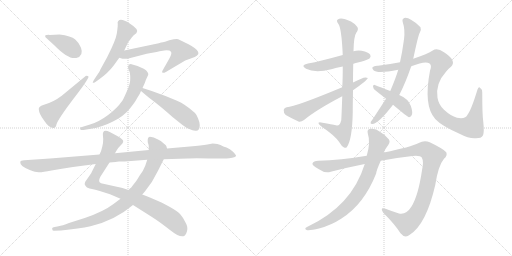
t = 0.00 s
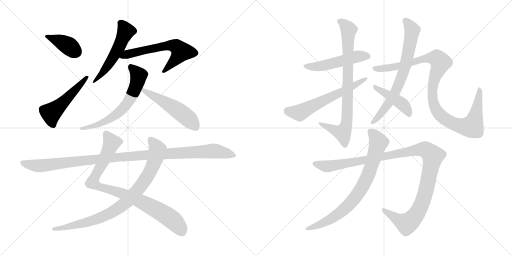
t = 2.82 s
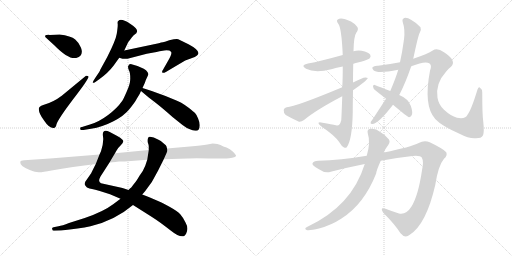
t = 5.65 s
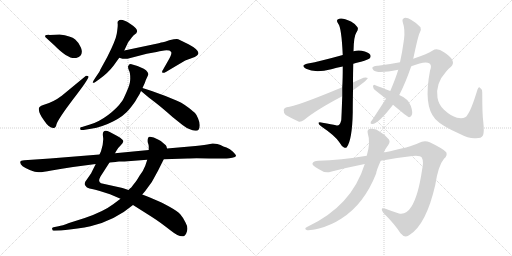
t = 8.47 s
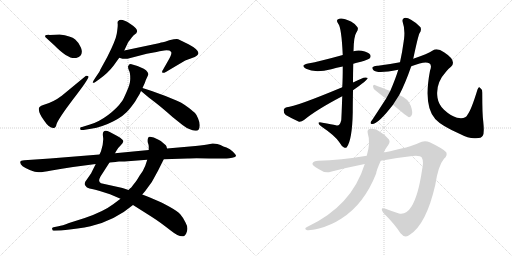
t = 11.29 s
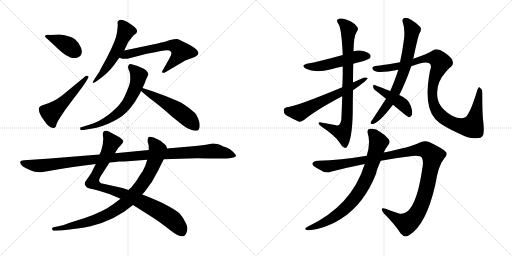
t = 14.12 s

The animated SVG that drew these frames (rendered in a browser with its animation timeline set to each time). Animation: 17 CSS @keyframes rules; one cycle of 14.12 s.

<svg version="1.1" viewBox="0 0 2048 1024" xmlns="http://www.w3.org/2000/svg">
  <g stroke="lightgray" stroke-dasharray="1,1" stroke-width="1" transform="scale(4, 4)">
    <line x1="0" y1="0" x2="256" y2="256"></line>
    <line x1="256" y1="0" x2="0" y2="256"></line>
    <line x1="128" y1="0" x2="128" y2="256"></line>
    <line x1="0" y1="128" x2="256" y2="128"></line>
    <line x1="256" y1="0" x2="512" y2="256"></line>
    <line x1="512" y1="0" x2="256" y2="256"></line>
    <line x1="384" y1="0" x2="384" y2="256"></line>
    <line x1="256" y1="128" x2="512" y2="128"></line>
  </g>
<g transform="scale(1, -1) translate(0, -850)">
   <style type="text/css">
    @keyframes keyframes0 {
      from {
       stroke: black;
       stroke-dashoffset: 384;
       stroke-width: 128;
       }
       56% {
       animation-timing-function: step-end;
       stroke: black;
       stroke-dashoffset: 0;
       stroke-width: 128;
       }
       to {
       stroke: black;
       stroke-width: 1024;
       }
       }
       #make-me-a-hanzi-animation-0 {
         animation: keyframes0 0.562500s both;
         animation-delay: 0.000000s;
         animation-timing-function: linear;
       }
    @keyframes keyframes1 {
      from {
       stroke: black;
       stroke-dashoffset: 507;
       stroke-width: 128;
       }
       62% {
       animation-timing-function: step-end;
       stroke: black;
       stroke-dashoffset: 0;
       stroke-width: 128;
       }
       to {
       stroke: black;
       stroke-width: 1024;
       }
       }
       #make-me-a-hanzi-animation-1 {
         animation: keyframes1 0.662598s both;
         animation-delay: 0.562500s;
         animation-timing-function: linear;
       }
    @keyframes keyframes2 {
      from {
       stroke: black;
       stroke-dashoffset: 535;
       stroke-width: 128;
       }
       64% {
       animation-timing-function: step-end;
       stroke: black;
       stroke-dashoffset: 0;
       stroke-width: 128;
       }
       to {
       stroke: black;
       stroke-width: 1024;
       }
       }
       #make-me-a-hanzi-animation-2 {
         animation: keyframes2 0.685384s both;
         animation-delay: 1.225098s;
         animation-timing-function: linear;
       }
    @keyframes keyframes3 {
      from {
       stroke: black;
       stroke-dashoffset: 617;
       stroke-width: 128;
       }
       67% {
       animation-timing-function: step-end;
       stroke: black;
       stroke-dashoffset: 0;
       stroke-width: 128;
       }
       to {
       stroke: black;
       stroke-width: 1024;
       }
       }
       #make-me-a-hanzi-animation-3 {
         animation: keyframes3 0.752116s both;
         animation-delay: 1.910482s;
         animation-timing-function: linear;
       }
    @keyframes keyframes4 {
      from {
       stroke: black;
       stroke-dashoffset: 635;
       stroke-width: 128;
       }
       67% {
       animation-timing-function: step-end;
       stroke: black;
       stroke-dashoffset: 0;
       stroke-width: 128;
       }
       to {
       stroke: black;
       stroke-width: 1024;
       }
       }
       #make-me-a-hanzi-animation-4 {
         animation: keyframes4 0.766764s both;
         animation-delay: 2.662598s;
         animation-timing-function: linear;
       }
    @keyframes keyframes5 {
      from {
       stroke: black;
       stroke-dashoffset: 515;
       stroke-width: 128;
       }
       63% {
       animation-timing-function: step-end;
       stroke: black;
       stroke-dashoffset: 0;
       stroke-width: 128;
       }
       to {
       stroke: black;
       stroke-width: 1024;
       }
       }
       #make-me-a-hanzi-animation-5 {
         animation: keyframes5 0.669108s both;
         animation-delay: 3.429362s;
         animation-timing-function: linear;
       }
    @keyframes keyframes6 {
      from {
       stroke: black;
       stroke-dashoffset: 890;
       stroke-width: 128;
       }
       74% {
       animation-timing-function: step-end;
       stroke: black;
       stroke-dashoffset: 0;
       stroke-width: 128;
       }
       to {
       stroke: black;
       stroke-width: 1024;
       }
       }
       #make-me-a-hanzi-animation-6 {
         animation: keyframes6 0.974284s both;
         animation-delay: 4.098470s;
         animation-timing-function: linear;
       }
    @keyframes keyframes7 {
      from {
       stroke: black;
       stroke-dashoffset: 868;
       stroke-width: 128;
       }
       74% {
       animation-timing-function: step-end;
       stroke: black;
       stroke-dashoffset: 0;
       stroke-width: 128;
       }
       to {
       stroke: black;
       stroke-width: 1024;
       }
       }
       #make-me-a-hanzi-animation-7 {
         animation: keyframes7 0.956380s both;
         animation-delay: 5.072754s;
         animation-timing-function: linear;
       }
    @keyframes keyframes8 {
      from {
       stroke: black;
       stroke-dashoffset: 1112;
       stroke-width: 128;
       }
       78% {
       animation-timing-function: step-end;
       stroke: black;
       stroke-dashoffset: 0;
       stroke-width: 128;
       }
       to {
       stroke: black;
       stroke-width: 1024;
       }
       }
       #make-me-a-hanzi-animation-8 {
         animation: keyframes8 1.154948s both;
         animation-delay: 6.029134s;
         animation-timing-function: linear;
       }
    @keyframes keyframes9 {
      from {
       stroke: black;
       stroke-dashoffset: 506;
       stroke-width: 128;
       }
       62% {
       animation-timing-function: step-end;
       stroke: black;
       stroke-dashoffset: 0;
       stroke-width: 128;
       }
       to {
       stroke: black;
       stroke-width: 1024;
       }
       }
       #make-me-a-hanzi-animation-9 {
         animation: keyframes9 0.661784s both;
         animation-delay: 7.184082s;
         animation-timing-function: linear;
       }
    @keyframes keyframes10 {
      from {
       stroke: black;
       stroke-dashoffset: 820;
       stroke-width: 128;
       }
       73% {
       animation-timing-function: step-end;
       stroke: black;
       stroke-dashoffset: 0;
       stroke-width: 128;
       }
       to {
       stroke: black;
       stroke-width: 1024;
       }
       }
       #make-me-a-hanzi-animation-10 {
         animation: keyframes10 0.917318s both;
         animation-delay: 7.845866s;
         animation-timing-function: linear;
       }
    @keyframes keyframes11 {
      from {
       stroke: black;
       stroke-dashoffset: 610;
       stroke-width: 128;
       }
       67% {
       animation-timing-function: step-end;
       stroke: black;
       stroke-dashoffset: 0;
       stroke-width: 128;
       }
       to {
       stroke: black;
       stroke-width: 1024;
       }
       }
       #make-me-a-hanzi-animation-11 {
         animation: keyframes11 0.746419s both;
         animation-delay: 8.763184s;
         animation-timing-function: linear;
       }
    @keyframes keyframes12 {
      from {
       stroke: black;
       stroke-dashoffset: 711;
       stroke-width: 128;
       }
       70% {
       animation-timing-function: step-end;
       stroke: black;
       stroke-dashoffset: 0;
       stroke-width: 128;
       }
       to {
       stroke: black;
       stroke-width: 1024;
       }
       }
       #make-me-a-hanzi-animation-12 {
         animation: keyframes12 0.828613s both;
         animation-delay: 9.509603s;
         animation-timing-function: linear;
       }
    @keyframes keyframes13 {
      from {
       stroke: black;
       stroke-dashoffset: 1047;
       stroke-width: 128;
       }
       77% {
       animation-timing-function: step-end;
       stroke: black;
       stroke-dashoffset: 0;
       stroke-width: 128;
       }
       to {
       stroke: black;
       stroke-width: 1024;
       }
       }
       #make-me-a-hanzi-animation-13 {
         animation: keyframes13 1.102051s both;
         animation-delay: 10.338216s;
         animation-timing-function: linear;
       }
    @keyframes keyframes14 {
      from {
       stroke: black;
       stroke-dashoffset: 438;
       stroke-width: 128;
       }
       59% {
       animation-timing-function: step-end;
       stroke: black;
       stroke-dashoffset: 0;
       stroke-width: 128;
       }
       to {
       stroke: black;
       stroke-width: 1024;
       }
       }
       #make-me-a-hanzi-animation-14 {
         animation: keyframes14 0.606445s both;
         animation-delay: 11.440267s;
         animation-timing-function: linear;
       }
    @keyframes keyframes15 {
      from {
       stroke: black;
       stroke-dashoffset: 1146;
       stroke-width: 128;
       }
       79% {
       animation-timing-function: step-end;
       stroke: black;
       stroke-dashoffset: 0;
       stroke-width: 128;
       }
       to {
       stroke: black;
       stroke-width: 1024;
       }
       }
       #make-me-a-hanzi-animation-15 {
         animation: keyframes15 1.182617s both;
         animation-delay: 12.046712s;
         animation-timing-function: linear;
       }
    @keyframes keyframes16 {
      from {
       stroke: black;
       stroke-dashoffset: 782;
       stroke-width: 128;
       }
       72% {
       animation-timing-function: step-end;
       stroke: black;
       stroke-dashoffset: 0;
       stroke-width: 128;
       }
       to {
       stroke: black;
       stroke-width: 1024;
       }
       }
       #make-me-a-hanzi-animation-16 {
         animation: keyframes16 0.886393s both;
         animation-delay: 13.229329s;
         animation-timing-function: linear;
       }
</style>
<path d="M 238.0 712.5 L 199.0 710.5 Q 175.0 711.5 182.0 701.5 L 216.0 670.5 Q 275.0 610.5 305.0 618.5 Q 336.0 626.5 324.0 659.5 Q 318.0 677.5 301.0 692.5 Q 284.0 707.5 238.0 712.5 Z" fill="lightgray"></path> 
<path d="M 344.0 547.5 L 247.0 467.5 Q 213.0 441.5 173.0 430.5 Q 155.0 425.5 155.0 414.5 Q 156.0 394.5 177.0 367.5 Q 196.0 338.5 213.0 338.5 Q 223.0 336.5 226.0 353.5 Q 234.0 376.5 294.0 455.5 Q 354.0 533.5 354.0 543.5 Q 355.0 547.5 344.0 547.5 Z" fill="lightgray"></path> 
<path d="M 497.0 648.5 L 513.0 682.5 Q 520.0 690.5 527.0 700.5 Q 534.0 709.5 540.0 713.5 Q 547.0 717.5 547.0 721.5 Q 555.0 733.5 519.0 756.5 Q 484.0 778.5 473.0 766.5 Q 469.0 764.5 471.0 752.5 Q 471.0 740.5 467.0 715.5 Q 463.0 689.5 429.0 622.5 L 401.0 571.5 Q 400.0 566.5 384.0 543.5 L 375.0 529.5 Q 370.0 521.5 371.0 519.5 Q 372.0 516.5 383.0 523.5 L 397.0 533.5 Q 432.0 558.5 454.0 587.5 L 477.0 619.5 L 497.0 648.5 Z" fill="lightgray"></path> 
<path d="M 635.0 677.5 L 497.0 648.5 C 468.0 642.5 448.0 628.5 477.0 619.5 L 490.0 615.5 L 510.0 615.5 L 587.0 635.5 L 626.0 642.5 Q 635.0 645.5 657.0 648.5 Q 679.0 650.5 684.0 643.5 Q 690.0 636.5 673.0 608.5 L 652.0 571.5 Q 647.0 565.5 649.0 560.5 Q 651.0 555.5 665.0 563.5 L 741.0 608.5 L 779.0 622.5 Q 818.0 639.5 754.0 673.5 L 713.0 693.5 Q 707.0 696.5 677.0 689.5 L 660.0 683.5 Q 656.0 683.5 635.0 677.5 Z" fill="lightgray"></path> 
<path d="M 570.0 498.5 L 580.0 520.5 Q 583.0 531.5 588.0 540.5 L 593.0 551.5 Q 594.0 558.5 589.0 563.5 Q 586.0 570.5 575.0 575.5 L 550.0 586.5 L 526.0 593.5 Q 516.0 595.5 512.0 584.5 Q 512.0 577.5 516.0 568.5 Q 521.0 559.5 521.0 537.5 Q 522.0 515.5 507.0 484.5 Q 493.0 452.5 490.0 448.5 Q 467.0 415.5 431.0 389.5 Q 395.0 362.5 360.0 352.5 L 328.0 342.5 Q 319.0 342.5 321.0 334.5 Q 322.0 327.5 334.0 330.5 L 364.0 335.5 Q 409.0 342.5 452.0 364.5 Q 496.0 386.5 518.0 414.5 Q 540.0 441.5 547.0 455.5 Q 560.0 474.5 564.0 486.5 L 570.0 498.5 Z" fill="lightgray"></path> 
<path d="M 607.0 486.5 L 570.0 498.5 C 541.0 507.5 541.0 505.5 564.0 486.5 L 595.0 460.5 L 625.0 437.5 Q 653.0 415.5 690.0 382.5 L 730.0 350.5 Q 747.0 337.5 757.0 334.5 Q 771.0 327.5 781.0 327.5 Q 790.0 325.5 794.0 331.5 Q 799.0 336.5 799.0 349.5 Q 799.0 361.5 792.0 377.5 Q 786.0 392.5 780.0 398.5 Q 775.0 403.5 756.0 418.5 Q 737.0 432.5 725.0 439.5 Q 713.0 445.5 662.0 466.5 L 607.0 486.5 Z" fill="lightgray"></path> 
<path d="M 460.0 237.5 L 465.0 246.5 Q 470.0 257.5 484.0 270.5 Q 498.0 283.5 490.0 291.5 Q 482.0 299.5 469.0 306.5 L 439.0 322.5 Q 407.0 337.5 412.0 304.5 Q 416.0 282.5 404.0 245.5 L 398.0 232.5 L 383.0 194.5 L 366.0 160.5 Q 366.0 158.5 355.0 143.5 L 341.0 123.5 Q 338.0 116.5 339.0 112.5 Q 340.0 108.5 348.0 100.5 Q 358.0 95.5 368.0 94.5 Q 379.0 92.5 399.0 86.5 L 440.0 73.5 L 482.0 55.5 L 532.0 30.5 L 611.0 -19.5 Q 639.0 -37.5 680.0 -69.5 Q 721.0 -102.5 737.0 -93.5 Q 744.0 -90.5 748.0 -74.5 Q 753.0 -58.5 742.0 -39.5 Q 731.0 -17.5 721.0 -6.5 Q 712.0 4.5 678.0 23.5 Q 645.0 41.5 639.0 43.5 L 602.0 59.5 Q 584.0 67.5 569.0 72.5 L 514.0 90.5 L 490.0 98.5 L 404.0 117.5 Q 390.0 122.5 402.0 144.5 L 438.0 200.5 L 460.0 237.5 Z" fill="lightgray"></path> 
<path d="M 668.0 256.5 L 666.0 264.5 Q 666.0 269.5 655.0 276.5 Q 642.0 288.5 634.0 291.5 L 615.0 300.5 Q 604.0 303.5 599.0 303.5 Q 589.0 302.5 591.0 281.5 Q 595.0 270.5 595.0 264.5 L 595.0 250.5 L 589.0 211.5 L 581.0 187.5 Q 574.0 168.5 558.0 147.5 Q 543.0 121.5 534.0 112.5 L 525.0 100.5 Q 520.0 97.5 514.0 90.5 L 482.0 55.5 L 454.0 34.5 Q 413.0 3.5 339.0 -21.5 L 276.0 -41.5 Q 249.0 -52.5 234.0 -54.5 L 214.0 -58.5 Q 206.0 -60.5 209.0 -66.5 Q 210.0 -73.5 217.0 -72.5 L 244.0 -71.5 Q 317.0 -64.5 362.0 -54.5 Q 459.0 -31.5 532.0 30.5 L 569.0 72.5 L 581.0 86.5 Q 610.0 121.5 632.0 167.5 L 655.0 213.5 C 668.0 240.5 672.0 248.5 668.0 256.5 Z" fill="lightgray"></path> 
<path d="M 851.0 276.5 L 840.0 274.5 Q 822.0 270.5 782.0 266.5 L 668.0 256.5 L 595.0 250.5 L 460.0 237.5 L 398.0 232.5 L 200.0 216.5 L 97.0 209.5 Q 82.0 208.5 81.0 202.5 Q 79.0 185.5 119.0 170.5 Q 142.0 161.5 154.0 161.5 Q 167.0 160.5 206.0 168.5 Q 246.0 176.5 292.0 182.5 L 383.0 194.5 L 438.0 200.5 L 462.0 202.5 Q 467.0 204.5 476.0 204.5 L 498.0 204.5 L 589.0 211.5 L 655.0 213.5 L 750.0 216.5 Q 769.0 218.5 858.0 216.5 L 906.0 216.5 Q 916.0 216.5 929.0 219.5 Q 943.0 222.5 944.0 226.5 Q 945.0 230.5 932.0 243.5 Q 920.0 255.5 906.0 260.5 Q 893.0 264.5 882.0 270.5 Q 872.0 276.5 851.0 276.5 Z" fill="lightgray"></path> 
<path d="M 1413.0 595.0 Q 1426.0 599.0 1444.0 603.0 Q 1474.0 612.0 1478.0 616.0 Q 1485.0 623.0 1481.0 631.0 Q 1474.0 641.0 1447.0 647.0 Q 1431.0 650.0 1414.0 645.0 L 1371.0 630.0 Q 1281.0 605.0 1232.0 596.0 Q 1199.0 589.0 1224.0 575.0 Q 1260.0 557.0 1325.0 573.0 Q 1346.0 579.0 1371.0 584.0 L 1413.0 595.0 Z" fill="lightgray"></path> 
<path d="M 1412.0 520.0 Q 1412.0 557.0 1413.0 595.0 L 1414.0 645.0 Q 1415.0 705.0 1425.0 719.0 Q 1435.0 732.0 1430.0 741.0 Q 1424.0 753.0 1404.0 764.0 Q 1370.0 780.0 1357.0 775.0 Q 1341.0 771.0 1353.0 755.0 Q 1366.0 740.0 1371.0 630.0 L 1371.0 584.0 Q 1371.0 533.0 1369.0 501.0 L 1369.0 465.0 Q 1366.0 380.0 1365.0 369.0 Q 1359.0 344.0 1344.0 349.0 Q 1328.0 353.0 1290.0 359.0 Q 1277.0 363.0 1274.0 359.0 Q 1273.0 353.0 1287.0 343.0 Q 1342.0 306.0 1358.0 280.0 Q 1367.0 264.0 1376.0 260.0 Q 1383.0 257.0 1387.0 261.0 Q 1409.0 291.0 1411.0 402.0 Q 1411.0 430.0 1412.0 489.0 L 1412.0 520.0 Z" fill="lightgray"></path> 
<path d="M 1412.0 489.0 Q 1470.0 529.0 1471.0 538.0 Q 1465.0 542.0 1454.0 539.0 Q 1433.0 530.0 1412.0 520.0 L 1369.0 501.0 Q 1182.0 423.0 1147.0 421.0 Q 1135.0 418.0 1135.0 409.0 Q 1134.0 396.0 1143.0 390.0 Q 1165.0 377.0 1196.0 363.0 Q 1206.0 362.0 1216.0 370.0 Q 1264.0 410.0 1369.0 465.0 L 1412.0 489.0 Z" fill="lightgray"></path> 
<path d="M 1597.0 470.0 Q 1621.0 516.0 1645.0 585.0 L 1653.0 615.0 Q 1672.0 705.0 1678.0 717.0 Q 1687.0 729.0 1682.0 741.0 Q 1669.0 757.0 1644.0 771.0 Q 1628.0 781.0 1617.0 778.0 Q 1607.0 774.0 1611.0 761.0 Q 1621.0 733.0 1616.0 692.0 Q 1615.0 689.0 1615.0 686.0 Q 1609.0 641.0 1600.0 601.0 L 1593.0 571.0 Q 1583.0 537.0 1561.0 486.0 L 1544.0 455.0 L 1490.0 372.0 Q 1486.0 368.0 1483.0 362.0 Q 1480.0 353.0 1489.0 354.0 Q 1513.0 354.0 1572.0 431.0 L 1597.0 470.0 Z" fill="lightgray"></path> 
<path d="M 1645.0 585.0 Q 1700.0 607.0 1717.0 597.0 Q 1729.0 590.0 1720.0 567.0 Q 1693.0 426.0 1741.0 374.0 L 1744.0 371.0 Q 1766.0 347.0 1838.0 315.0 Q 1878.0 294.0 1904.0 297.0 Q 1926.0 297.0 1931.0 307.0 Q 1938.0 317.0 1933.0 364.0 Q 1929.0 392.0 1929.0 479.0 Q 1929.0 494.0 1919.0 500.0 Q 1915.0 504.0 1910.0 492.0 Q 1885.0 410.0 1870.0 391.0 Q 1863.0 373.0 1828.0 379.0 Q 1803.0 386.0 1776.0 411.0 Q 1754.0 432.0 1750.0 459.0 Q 1741.0 516.0 1784.0 563.0 Q 1791.0 573.0 1804.0 583.0 Q 1829.0 607.0 1776.0 641.0 Q 1749.0 660.0 1731.0 648.0 Q 1712.0 635.0 1653.0 615.0 L 1600.0 601.0 Q 1554.0 592.0 1512.0 587.0 Q 1496.0 588.0 1490.0 581.0 Q 1487.0 577.0 1494.0 569.0 Q 1509.0 554.0 1593.0 571.0 L 1645.0 585.0 Z" fill="lightgray"></path> 
<path d="M 1572.0 431.0 Q 1629.0 383.0 1636.0 381.0 Q 1642.0 381.0 1646.0 388.0 Q 1653.0 398.0 1643.0 427.0 Q 1633.0 455.0 1597.0 470.0 L 1561.0 486.0 Q 1521.0 502.0 1499.0 510.0 Q 1493.0 513.0 1492.0 504.0 Q 1493.0 495.0 1501.0 489.0 L 1544.0 455.0 L 1572.0 431.0 Z" fill="lightgray"></path> 
<path d="M 1523.0 207.0 Q 1590.0 220.0 1650.0 226.0 Q 1681.0 229.0 1687.0 220.0 Q 1696.0 205.0 1688.0 169.0 Q 1673.0 67.0 1646.0 24.0 Q 1625.0 -10.0 1596.0 -4.0 Q 1568.0 5.0 1542.0 15.0 Q 1517.0 24.0 1534.0 -2.0 Q 1580.0 -48.0 1602.0 -83.0 Q 1620.0 -105.0 1639.0 -89.0 Q 1705.0 -47.0 1741.0 110.0 Q 1753.0 188.0 1776.0 215.0 Q 1791.0 228.0 1785.0 241.0 Q 1775.0 254.0 1719.0 281.0 Q 1697.0 291.0 1675.0 278.0 Q 1644.0 262.0 1535.0 240.0 L 1467.0 227.0 Q 1362.0 209.0 1273.0 207.0 Q 1254.0 207.0 1250.0 197.0 Q 1247.0 188.0 1274.0 174.0 Q 1301.0 155.0 1323.0 163.0 Q 1393.0 181.0 1459.0 194.0 L 1523.0 207.0 Z" fill="lightgray"></path> 
<path d="M 1459.0 194.0 Q 1407.0 25.0 1228.0 -58.0 Q 1215.0 -65.0 1226.0 -70.0 Q 1239.0 -73.0 1276.0 -64.0 Q 1325.0 -51.0 1366.0 -24.0 Q 1457.0 34.0 1505.0 157.0 Q 1505.0 167.0 1523.0 207.0 L 1535.0 240.0 Q 1542.0 256.0 1553.0 270.0 Q 1565.0 286.0 1550.0 298.0 Q 1535.0 314.0 1521.0 322.0 Q 1502.0 338.0 1482.0 335.0 Q 1467.0 334.0 1471.0 317.0 Q 1483.0 280.0 1467.0 227.0 L 1459.0 194.0 Z" fill="lightgray"></path> 
      <clipPath id="make-me-a-hanzi-clip-0">
      <path d="M 238.0 712.5 L 199.0 710.5 Q 175.0 711.5 182.0 701.5 L 216.0 670.5 Q 275.0 610.5 305.0 618.5 Q 336.0 626.5 324.0 659.5 Q 318.0 677.5 301.0 692.5 Q 284.0 707.5 238.0 712.5 Z" fill="lightgray"></path>
      </clipPath>
      <path clip-path="url(#make-me-a-hanzi-clip-0)" d="M 191.0 704.5 L 256.0 677.5 L 302.0 643.5 " fill="none" id="make-me-a-hanzi-animation-0" stroke-dasharray="256 512" stroke-linecap="round"></path>

      <clipPath id="make-me-a-hanzi-clip-1">
      <path d="M 344.0 547.5 L 247.0 467.5 Q 213.0 441.5 173.0 430.5 Q 155.0 425.5 155.0 414.5 Q 156.0 394.5 177.0 367.5 Q 196.0 338.5 213.0 338.5 Q 223.0 336.5 226.0 353.5 Q 234.0 376.5 294.0 455.5 Q 354.0 533.5 354.0 543.5 Q 355.0 547.5 344.0 547.5 Z" fill="lightgray"></path>
      </clipPath>
      <path clip-path="url(#make-me-a-hanzi-clip-1)" d="M 213.0 351.5 L 204.0 396.5 L 289.0 475.5 L 348.0 542.5 " fill="none" id="make-me-a-hanzi-animation-1" stroke-dasharray="379 758" stroke-linecap="round"></path>

      <clipPath id="make-me-a-hanzi-clip-2">
      <path d="M 497.0 648.5 L 513.0 682.5 Q 520.0 690.5 527.0 700.5 Q 534.0 709.5 540.0 713.5 Q 547.0 717.5 547.0 721.5 Q 555.0 733.5 519.0 756.5 Q 484.0 778.5 473.0 766.5 Q 469.0 764.5 471.0 752.5 Q 471.0 740.5 467.0 715.5 Q 463.0 689.5 429.0 622.5 L 401.0 571.5 Q 400.0 566.5 384.0 543.5 L 375.0 529.5 Q 370.0 521.5 371.0 519.5 Q 372.0 516.5 383.0 523.5 L 397.0 533.5 Q 432.0 558.5 454.0 587.5 L 477.0 619.5 L 497.0 648.5 Z" fill="lightgray"></path>
      </clipPath>
      <path clip-path="url(#make-me-a-hanzi-clip-2)" d="M 482.0 758.5 L 503.0 725.5 L 477.0 664.5 L 435.0 593.5 L 376.0 523.5 " fill="none" id="make-me-a-hanzi-animation-2" stroke-dasharray="407 814" stroke-linecap="round"></path>

      <clipPath id="make-me-a-hanzi-clip-3">
      <path d="M 635.0 677.5 L 497.0 648.5 C 468.0 642.5 448.0 628.5 477.0 619.5 L 490.0 615.5 L 510.0 615.5 L 587.0 635.5 L 626.0 642.5 Q 635.0 645.5 657.0 648.5 Q 679.0 650.5 684.0 643.5 Q 690.0 636.5 673.0 608.5 L 652.0 571.5 Q 647.0 565.5 649.0 560.5 Q 651.0 555.5 665.0 563.5 L 741.0 608.5 L 779.0 622.5 Q 818.0 639.5 754.0 673.5 L 713.0 693.5 Q 707.0 696.5 677.0 689.5 L 660.0 683.5 Q 656.0 683.5 635.0 677.5 Z" fill="lightgray"></path>
      </clipPath>
      <path clip-path="url(#make-me-a-hanzi-clip-3)" d="M 485.0 621.5 L 523.0 637.5 L 648.0 664.5 L 680.0 668.5 L 707.0 663.5 L 724.0 644.5 L 718.0 632.5 L 653.0 565.5 " fill="none" id="make-me-a-hanzi-animation-3" stroke-dasharray="489 978" stroke-linecap="round"></path>

      <clipPath id="make-me-a-hanzi-clip-4">
      <path d="M 570.0 498.5 L 580.0 520.5 Q 583.0 531.5 588.0 540.5 L 593.0 551.5 Q 594.0 558.5 589.0 563.5 Q 586.0 570.5 575.0 575.5 L 550.0 586.5 L 526.0 593.5 Q 516.0 595.5 512.0 584.5 Q 512.0 577.5 516.0 568.5 Q 521.0 559.5 521.0 537.5 Q 522.0 515.5 507.0 484.5 Q 493.0 452.5 490.0 448.5 Q 467.0 415.5 431.0 389.5 Q 395.0 362.5 360.0 352.5 L 328.0 342.5 Q 319.0 342.5 321.0 334.5 Q 322.0 327.5 334.0 330.5 L 364.0 335.5 Q 409.0 342.5 452.0 364.5 Q 496.0 386.5 518.0 414.5 Q 540.0 441.5 547.0 455.5 Q 560.0 474.5 564.0 486.5 L 570.0 498.5 Z" fill="lightgray"></path>
      </clipPath>
      <path clip-path="url(#make-me-a-hanzi-clip-4)" d="M 523.0 582.5 L 554.0 547.5 L 539.0 491.5 L 507.0 433.5 L 472.0 398.5 L 425.0 366.5 L 328.0 335.5 " fill="none" id="make-me-a-hanzi-animation-4" stroke-dasharray="507 1014" stroke-linecap="round"></path>

      <clipPath id="make-me-a-hanzi-clip-5">
      <path d="M 607.0 486.5 L 570.0 498.5 C 541.0 507.5 541.0 505.5 564.0 486.5 L 595.0 460.5 L 625.0 437.5 Q 653.0 415.5 690.0 382.5 L 730.0 350.5 Q 747.0 337.5 757.0 334.5 Q 771.0 327.5 781.0 327.5 Q 790.0 325.5 794.0 331.5 Q 799.0 336.5 799.0 349.5 Q 799.0 361.5 792.0 377.5 Q 786.0 392.5 780.0 398.5 Q 775.0 403.5 756.0 418.5 Q 737.0 432.5 725.0 439.5 Q 713.0 445.5 662.0 466.5 L 607.0 486.5 Z" fill="lightgray"></path>
      </clipPath>
      <path clip-path="url(#make-me-a-hanzi-clip-5)" d="M 574.0 489.5 L 712.0 408.5 L 760.0 370.5 L 784.0 341.5 " fill="none" id="make-me-a-hanzi-animation-5" stroke-dasharray="387 774" stroke-linecap="round"></path>

      <clipPath id="make-me-a-hanzi-clip-6">
      <path d="M 460.0 237.5 L 465.0 246.5 Q 470.0 257.5 484.0 270.5 Q 498.0 283.5 490.0 291.5 Q 482.0 299.5 469.0 306.5 L 439.0 322.5 Q 407.0 337.5 412.0 304.5 Q 416.0 282.5 404.0 245.5 L 398.0 232.5 L 383.0 194.5 L 366.0 160.5 Q 366.0 158.5 355.0 143.5 L 341.0 123.5 Q 338.0 116.5 339.0 112.5 Q 340.0 108.5 348.0 100.5 Q 358.0 95.5 368.0 94.5 Q 379.0 92.5 399.0 86.5 L 440.0 73.5 L 482.0 55.5 L 532.0 30.5 L 611.0 -19.5 Q 639.0 -37.5 680.0 -69.5 Q 721.0 -102.5 737.0 -93.5 Q 744.0 -90.5 748.0 -74.5 Q 753.0 -58.5 742.0 -39.5 Q 731.0 -17.5 721.0 -6.5 Q 712.0 4.5 678.0 23.5 Q 645.0 41.5 639.0 43.5 L 602.0 59.5 Q 584.0 67.5 569.0 72.5 L 514.0 90.5 L 490.0 98.5 L 404.0 117.5 Q 390.0 122.5 402.0 144.5 L 438.0 200.5 L 460.0 237.5 Z" fill="lightgray"></path>
      </clipPath>
      <path clip-path="url(#make-me-a-hanzi-clip-6)" d="M 425.0 312.5 L 446.0 280.5 L 371.0 120.5 L 397.0 102.5 L 478.0 80.5 L 541.0 55.5 L 637.0 6.5 L 701.0 -39.5 L 729.0 -79.5 " fill="none" id="make-me-a-hanzi-animation-6" stroke-dasharray="762 1524" stroke-linecap="round"></path>

      <clipPath id="make-me-a-hanzi-clip-7">
      <path d="M 668.0 256.5 L 666.0 264.5 Q 666.0 269.5 655.0 276.5 Q 642.0 288.5 634.0 291.5 L 615.0 300.5 Q 604.0 303.5 599.0 303.5 Q 589.0 302.5 591.0 281.5 Q 595.0 270.5 595.0 264.5 L 595.0 250.5 L 589.0 211.5 L 581.0 187.5 Q 574.0 168.5 558.0 147.5 Q 543.0 121.5 534.0 112.5 L 525.0 100.5 Q 520.0 97.5 514.0 90.5 L 482.0 55.5 L 454.0 34.5 Q 413.0 3.5 339.0 -21.5 L 276.0 -41.5 Q 249.0 -52.5 234.0 -54.5 L 214.0 -58.5 Q 206.0 -60.5 209.0 -66.5 Q 210.0 -73.5 217.0 -72.5 L 244.0 -71.5 Q 317.0 -64.5 362.0 -54.5 Q 459.0 -31.5 532.0 30.5 L 569.0 72.5 L 581.0 86.5 Q 610.0 121.5 632.0 167.5 L 655.0 213.5 C 668.0 240.5 672.0 248.5 668.0 256.5 Z" fill="lightgray"></path>
      </clipPath>
      <path clip-path="url(#make-me-a-hanzi-clip-7)" d="M 601.0 293.5 L 630.0 251.5 L 620.0 209.5 L 574.0 120.5 L 498.0 35.5 L 449.0 2.5 L 380.0 -29.5 L 252.0 -62.5 L 216.0 -65.5 " fill="none" id="make-me-a-hanzi-animation-7" stroke-dasharray="740 1480" stroke-linecap="round"></path>

      <clipPath id="make-me-a-hanzi-clip-8">
      <path d="M 851.0 276.5 L 840.0 274.5 Q 822.0 270.5 782.0 266.5 L 668.0 256.5 L 595.0 250.5 L 460.0 237.5 L 398.0 232.5 L 200.0 216.5 L 97.0 209.5 Q 82.0 208.5 81.0 202.5 Q 79.0 185.5 119.0 170.5 Q 142.0 161.5 154.0 161.5 Q 167.0 160.5 206.0 168.5 Q 246.0 176.5 292.0 182.5 L 383.0 194.5 L 438.0 200.5 L 462.0 202.5 Q 467.0 204.5 476.0 204.5 L 498.0 204.5 L 589.0 211.5 L 655.0 213.5 L 750.0 216.5 Q 769.0 218.5 858.0 216.5 L 906.0 216.5 Q 916.0 216.5 929.0 219.5 Q 943.0 222.5 944.0 226.5 Q 945.0 230.5 932.0 243.5 Q 920.0 255.5 906.0 260.5 Q 893.0 264.5 882.0 270.5 Q 872.0 276.5 851.0 276.5 Z" fill="lightgray"></path>
      </clipPath>
      <path clip-path="url(#make-me-a-hanzi-clip-8)" d="M 89.0 199.5 L 118.0 190.5 L 177.0 188.5 L 407.0 216.5 L 851.0 246.5 L 939.0 228.5 " fill="none" id="make-me-a-hanzi-animation-8" stroke-dasharray="984 1968" stroke-linecap="round"></path>

      <clipPath id="make-me-a-hanzi-clip-9">
      <path d="M 1413.0 595.0 Q 1426.0 599.0 1444.0 603.0 Q 1474.0 612.0 1478.0 616.0 Q 1485.0 623.0 1481.0 631.0 Q 1474.0 641.0 1447.0 647.0 Q 1431.0 650.0 1414.0 645.0 L 1371.0 630.0 Q 1281.0 605.0 1232.0 596.0 Q 1199.0 589.0 1224.0 575.0 Q 1260.0 557.0 1325.0 573.0 Q 1346.0 579.0 1371.0 584.0 L 1413.0 595.0 Z" fill="lightgray"></path>
      </clipPath>
      <path clip-path="url(#make-me-a-hanzi-clip-9)" d="M 1225.0 587.0 L 1244.0 583.0 L 1296.0 588.0 L 1425.0 623.0 L 1470.0 625.0 " fill="none" id="make-me-a-hanzi-animation-9" stroke-dasharray="378 756" stroke-linecap="round"></path>

      <clipPath id="make-me-a-hanzi-clip-10">
      <path d="M 1412.0 520.0 Q 1412.0 557.0 1413.0 595.0 L 1414.0 645.0 Q 1415.0 705.0 1425.0 719.0 Q 1435.0 732.0 1430.0 741.0 Q 1424.0 753.0 1404.0 764.0 Q 1370.0 780.0 1357.0 775.0 Q 1341.0 771.0 1353.0 755.0 Q 1366.0 740.0 1371.0 630.0 L 1371.0 584.0 Q 1371.0 533.0 1369.0 501.0 L 1369.0 465.0 Q 1366.0 380.0 1365.0 369.0 Q 1359.0 344.0 1344.0 349.0 Q 1328.0 353.0 1290.0 359.0 Q 1277.0 363.0 1274.0 359.0 Q 1273.0 353.0 1287.0 343.0 Q 1342.0 306.0 1358.0 280.0 Q 1367.0 264.0 1376.0 260.0 Q 1383.0 257.0 1387.0 261.0 Q 1409.0 291.0 1411.0 402.0 Q 1411.0 430.0 1412.0 489.0 L 1412.0 520.0 Z" fill="lightgray"></path>
      </clipPath>
      <path clip-path="url(#make-me-a-hanzi-clip-10)" d="M 1358.0 764.0 L 1377.0 753.0 L 1394.0 729.0 L 1389.0 369.0 L 1371.0 320.0 L 1278.0 357.0 " fill="none" id="make-me-a-hanzi-animation-10" stroke-dasharray="692 1384" stroke-linecap="round"></path>

      <clipPath id="make-me-a-hanzi-clip-11">
      <path d="M 1412.0 489.0 Q 1470.0 529.0 1471.0 538.0 Q 1465.0 542.0 1454.0 539.0 Q 1433.0 530.0 1412.0 520.0 L 1369.0 501.0 Q 1182.0 423.0 1147.0 421.0 Q 1135.0 418.0 1135.0 409.0 Q 1134.0 396.0 1143.0 390.0 Q 1165.0 377.0 1196.0 363.0 Q 1206.0 362.0 1216.0 370.0 Q 1264.0 410.0 1369.0 465.0 L 1412.0 489.0 Z" fill="lightgray"></path>
      </clipPath>
      <path clip-path="url(#make-me-a-hanzi-clip-11)" d="M 1148.0 408.0 L 1198.0 399.0 L 1339.0 472.0 L 1417.0 505.0 L 1467.0 537.0 " fill="none" id="make-me-a-hanzi-animation-11" stroke-dasharray="482 964" stroke-linecap="round"></path>

      <clipPath id="make-me-a-hanzi-clip-12">
      <path d="M 1597.0 470.0 Q 1621.0 516.0 1645.0 585.0 L 1653.0 615.0 Q 1672.0 705.0 1678.0 717.0 Q 1687.0 729.0 1682.0 741.0 Q 1669.0 757.0 1644.0 771.0 Q 1628.0 781.0 1617.0 778.0 Q 1607.0 774.0 1611.0 761.0 Q 1621.0 733.0 1616.0 692.0 Q 1615.0 689.0 1615.0 686.0 Q 1609.0 641.0 1600.0 601.0 L 1593.0 571.0 Q 1583.0 537.0 1561.0 486.0 L 1544.0 455.0 L 1490.0 372.0 Q 1486.0 368.0 1483.0 362.0 Q 1480.0 353.0 1489.0 354.0 Q 1513.0 354.0 1572.0 431.0 L 1597.0 470.0 Z" fill="lightgray"></path>
      </clipPath>
      <path clip-path="url(#make-me-a-hanzi-clip-12)" d="M 1621.0 767.0 L 1649.0 730.0 L 1616.0 567.0 L 1594.0 509.0 L 1552.0 432.0 L 1491.0 362.0 " fill="none" id="make-me-a-hanzi-animation-12" stroke-dasharray="583 1166" stroke-linecap="round"></path>

      <clipPath id="make-me-a-hanzi-clip-13">
      <path d="M 1645.0 585.0 Q 1700.0 607.0 1717.0 597.0 Q 1729.0 590.0 1720.0 567.0 Q 1693.0 426.0 1741.0 374.0 L 1744.0 371.0 Q 1766.0 347.0 1838.0 315.0 Q 1878.0 294.0 1904.0 297.0 Q 1926.0 297.0 1931.0 307.0 Q 1938.0 317.0 1933.0 364.0 Q 1929.0 392.0 1929.0 479.0 Q 1929.0 494.0 1919.0 500.0 Q 1915.0 504.0 1910.0 492.0 Q 1885.0 410.0 1870.0 391.0 Q 1863.0 373.0 1828.0 379.0 Q 1803.0 386.0 1776.0 411.0 Q 1754.0 432.0 1750.0 459.0 Q 1741.0 516.0 1784.0 563.0 Q 1791.0 573.0 1804.0 583.0 Q 1829.0 607.0 1776.0 641.0 Q 1749.0 660.0 1731.0 648.0 Q 1712.0 635.0 1653.0 615.0 L 1600.0 601.0 Q 1554.0 592.0 1512.0 587.0 Q 1496.0 588.0 1490.0 581.0 Q 1487.0 577.0 1494.0 569.0 Q 1509.0 554.0 1593.0 571.0 L 1645.0 585.0 Z" fill="lightgray"></path>
      </clipPath>
      <path clip-path="url(#make-me-a-hanzi-clip-13)" d="M 1498.0 577.0 L 1559.0 578.0 L 1651.0 599.0 L 1684.0 613.0 L 1748.0 616.0 L 1762.0 601.0 L 1736.0 533.0 L 1729.0 497.0 L 1737.0 426.0 L 1772.0 380.0 L 1805.0 359.0 L 1841.0 347.0 L 1889.0 344.0 L 1908.0 414.0 L 1918.0 492.0 " fill="none" id="make-me-a-hanzi-animation-13" stroke-dasharray="919 1838" stroke-linecap="round"></path>

      <clipPath id="make-me-a-hanzi-clip-14">
      <path d="M 1572.0 431.0 Q 1629.0 383.0 1636.0 381.0 Q 1642.0 381.0 1646.0 388.0 Q 1653.0 398.0 1643.0 427.0 Q 1633.0 455.0 1597.0 470.0 L 1561.0 486.0 Q 1521.0 502.0 1499.0 510.0 Q 1493.0 513.0 1492.0 504.0 Q 1493.0 495.0 1501.0 489.0 L 1544.0 455.0 L 1572.0 431.0 Z" fill="lightgray"></path>
      </clipPath>
      <path clip-path="url(#make-me-a-hanzi-clip-14)" d="M 1500.0 502.0 L 1605.0 437.0 L 1627.0 413.0 L 1638.0 389.0 " fill="none" id="make-me-a-hanzi-animation-14" stroke-dasharray="310 620" stroke-linecap="round"></path>

      <clipPath id="make-me-a-hanzi-clip-15">
      <path d="M 1523.0 207.0 Q 1590.0 220.0 1650.0 226.0 Q 1681.0 229.0 1687.0 220.0 Q 1696.0 205.0 1688.0 169.0 Q 1673.0 67.0 1646.0 24.0 Q 1625.0 -10.0 1596.0 -4.0 Q 1568.0 5.0 1542.0 15.0 Q 1517.0 24.0 1534.0 -2.0 Q 1580.0 -48.0 1602.0 -83.0 Q 1620.0 -105.0 1639.0 -89.0 Q 1705.0 -47.0 1741.0 110.0 Q 1753.0 188.0 1776.0 215.0 Q 1791.0 228.0 1785.0 241.0 Q 1775.0 254.0 1719.0 281.0 Q 1697.0 291.0 1675.0 278.0 Q 1644.0 262.0 1535.0 240.0 L 1467.0 227.0 Q 1362.0 209.0 1273.0 207.0 Q 1254.0 207.0 1250.0 197.0 Q 1247.0 188.0 1274.0 174.0 Q 1301.0 155.0 1323.0 163.0 Q 1393.0 181.0 1459.0 194.0 L 1523.0 207.0 Z" fill="lightgray"></path>
      </clipPath>
      <path clip-path="url(#make-me-a-hanzi-clip-15)" d="M 1259.0 195.0 L 1301.0 185.0 L 1325.0 186.0 L 1673.0 251.0 L 1694.0 253.0 L 1714.0 245.0 L 1731.0 220.0 L 1709.0 106.0 L 1686.0 32.0 L 1656.0 -20.0 L 1624.0 -43.0 L 1535.0 8.0 " fill="none" id="make-me-a-hanzi-animation-15" stroke-dasharray="1018 2036" stroke-linecap="round"></path>

      <clipPath id="make-me-a-hanzi-clip-16">
      <path d="M 1459.0 194.0 Q 1407.0 25.0 1228.0 -58.0 Q 1215.0 -65.0 1226.0 -70.0 Q 1239.0 -73.0 1276.0 -64.0 Q 1325.0 -51.0 1366.0 -24.0 Q 1457.0 34.0 1505.0 157.0 Q 1505.0 167.0 1523.0 207.0 L 1535.0 240.0 Q 1542.0 256.0 1553.0 270.0 Q 1565.0 286.0 1550.0 298.0 Q 1535.0 314.0 1521.0 322.0 Q 1502.0 338.0 1482.0 335.0 Q 1467.0 334.0 1471.0 317.0 Q 1483.0 280.0 1467.0 227.0 L 1459.0 194.0 Z" fill="lightgray"></path>
      </clipPath>
      <path clip-path="url(#make-me-a-hanzi-clip-16)" d="M 1482.0 323.0 L 1501.0 305.0 L 1514.0 280.0 L 1477.0 159.0 L 1434.0 78.0 L 1380.0 16.0 L 1327.0 -24.0 L 1265.0 -55.0 L 1231.0 -65.0 " fill="none" id="make-me-a-hanzi-animation-16" stroke-dasharray="654 1308" stroke-linecap="round"></path>

</g>
</svg>
